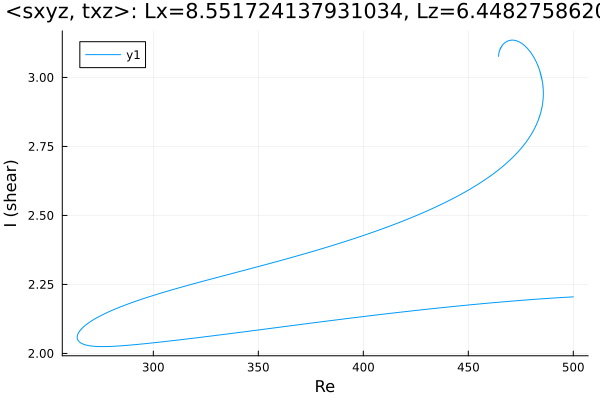

The file beside this chart, header and first rows:
Re, shear
500.0, 2.205
499.1, 2.205
497.7, 2.204
496.3, 2.203
494.8, 2.203
493.4, 2.202
492, 2.201
490.6, 2.201
489.2, 2.2
487.8, 2.199
486.4, 2.199
484.9, 2.198
483.5, 2.197
482.1, 2.196
480.7, 2.195
479.3, 2.195
477.9, 2.194
476.5, 2.193
475, 2.192
473.6, 2.191
472.2, 2.19
470.8, 2.19
469.4, 2.189
468, 2.188
466.6, 2.187
465.1, 2.186
463.7, 2.185
462.3, 2.184
460.9, 2.183
459.5, 2.182
458.1, 2.181
456.7, 2.18
455.2, 2.179
453.8, 2.178
452.4, 2.177
451, 2.176
449.6, 2.175
448.2, 2.174
446.8, 2.173
445.3, 2.172
443.9, 2.171
442.5, 2.17
441.1, 2.169
439.7, 2.168
438.3, 2.166
436.9, 2.165
435.4, 2.164
434, 2.163
432.6, 2.162
431.2, 2.161
429.8, 2.16
428.4, 2.159
427, 2.157
425.5, 2.156
424.1, 2.155
422.7, 2.154
421.3, 2.153
419.9, 2.151
418.5, 2.15
417.1, 2.149
... 1,328 more rows
